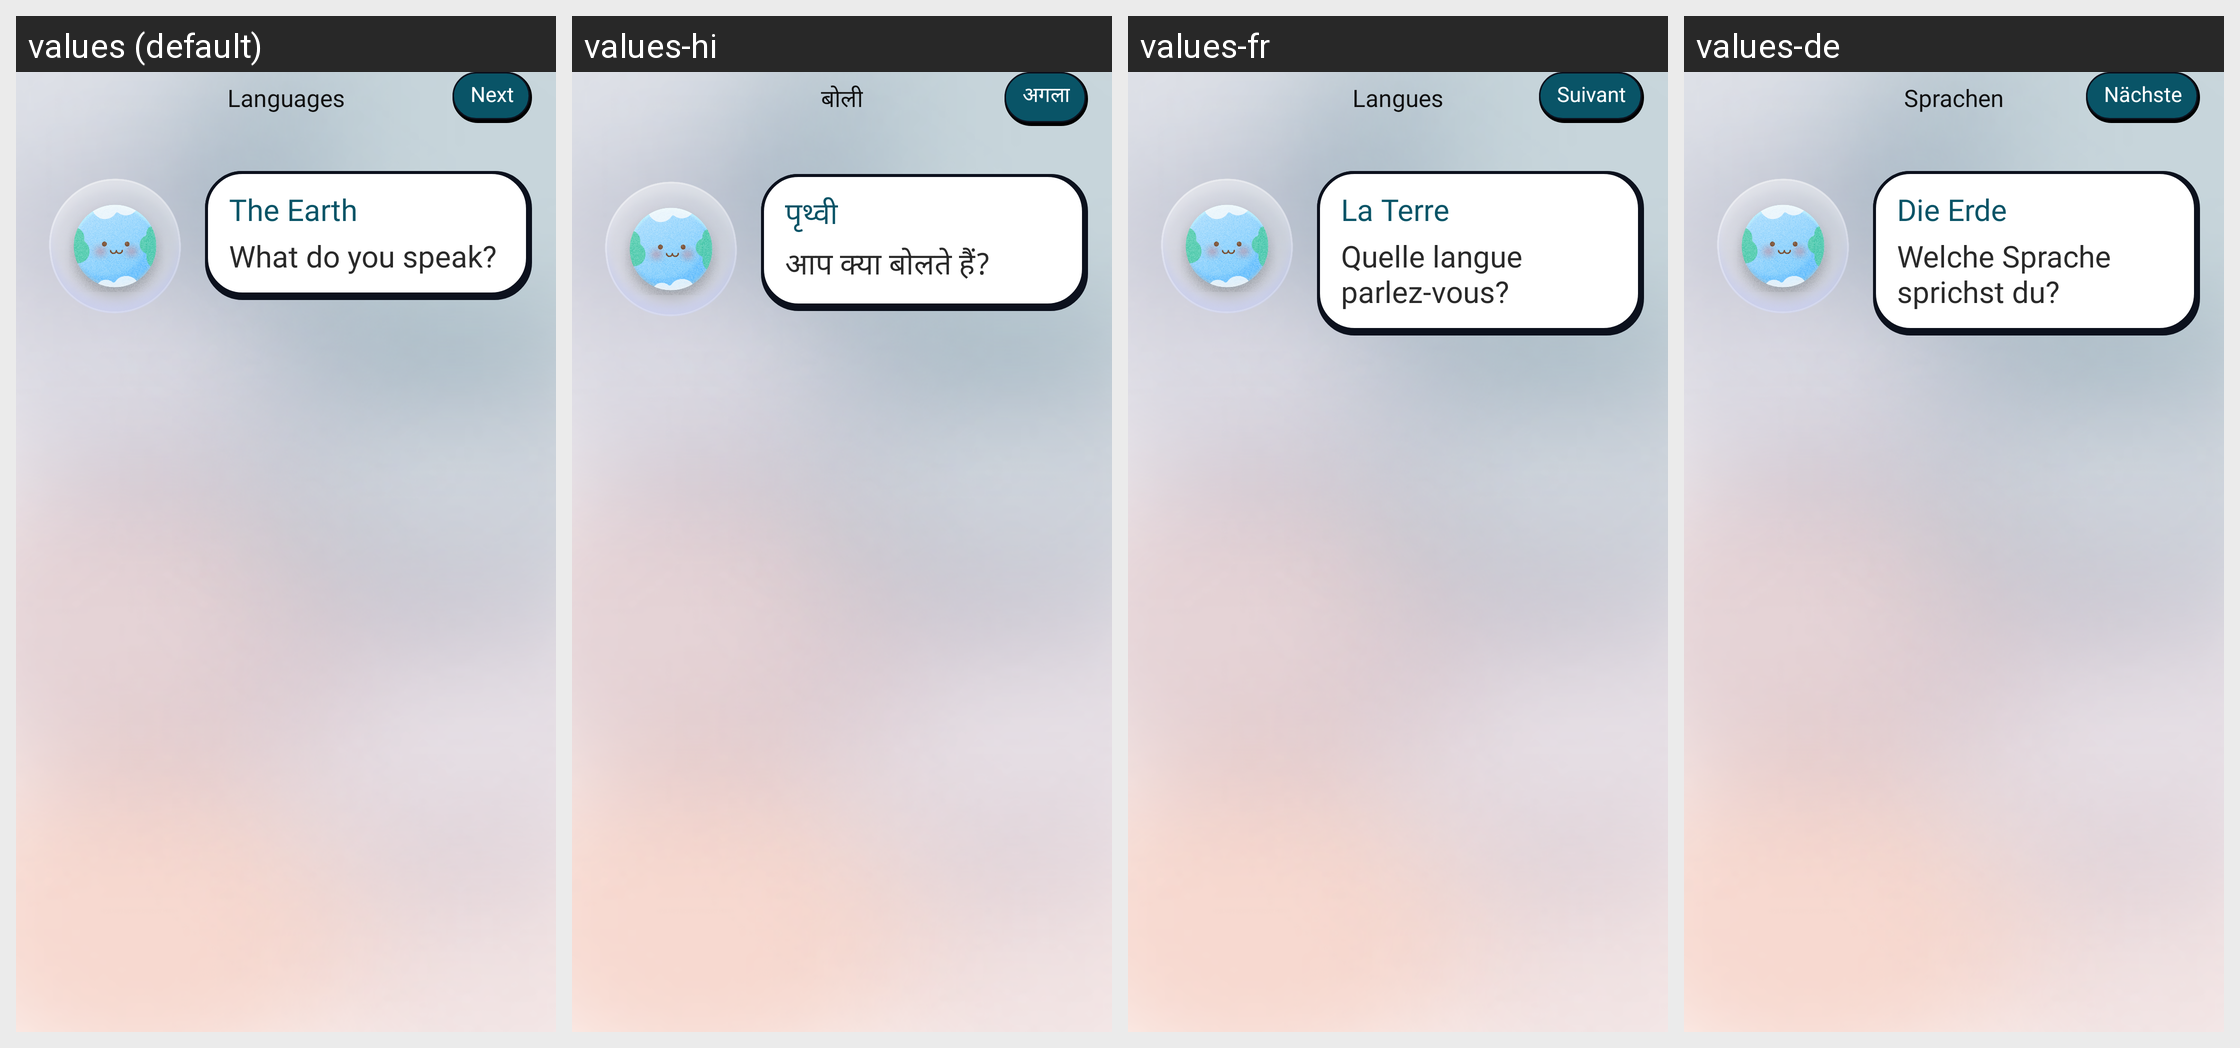

Here is an Android app screen in its default locale and in the app's own translations. Write out the translated-string differences for the strings that appear on this screen.
Android screen res/layout/activity_language_bepic.xml rendered under 4 locales, left to right: values (default), values-hi, values-fr, values-de. Device: Nexus 5 (rendered at 1080×1920; each locale shown at half size, 540×960, under a caption strip naming it); theme Theme.hearRateMonitor.
Other locales in the repository, not shown: values-en, values-es, values-in, values-pt.
Strings drawn on this screen, with the default value and each locale's value (text and hints the layout hard-codes, and strings that could not be matched under every locale, appear in the picture but are not listed):

languages
  values: Languages
  values-hi: बोली
  values-fr: Langues
  values-de: Sprachen

next
  values: Next
  values-hi: अगला
  values-fr: Suivant
  values-de: Nächste

the_earth
  values: The Earth
  values-hi: पृथ्वी
  values-fr: La Terre
  values-de: Die Erde

what_do_you_speak
  values: What do you speak?
  values-hi: आप क्या बोलते हैं?
  values-fr: Quelle langue parlez-vous?
  values-de: Welche Sprache sprichst du?
